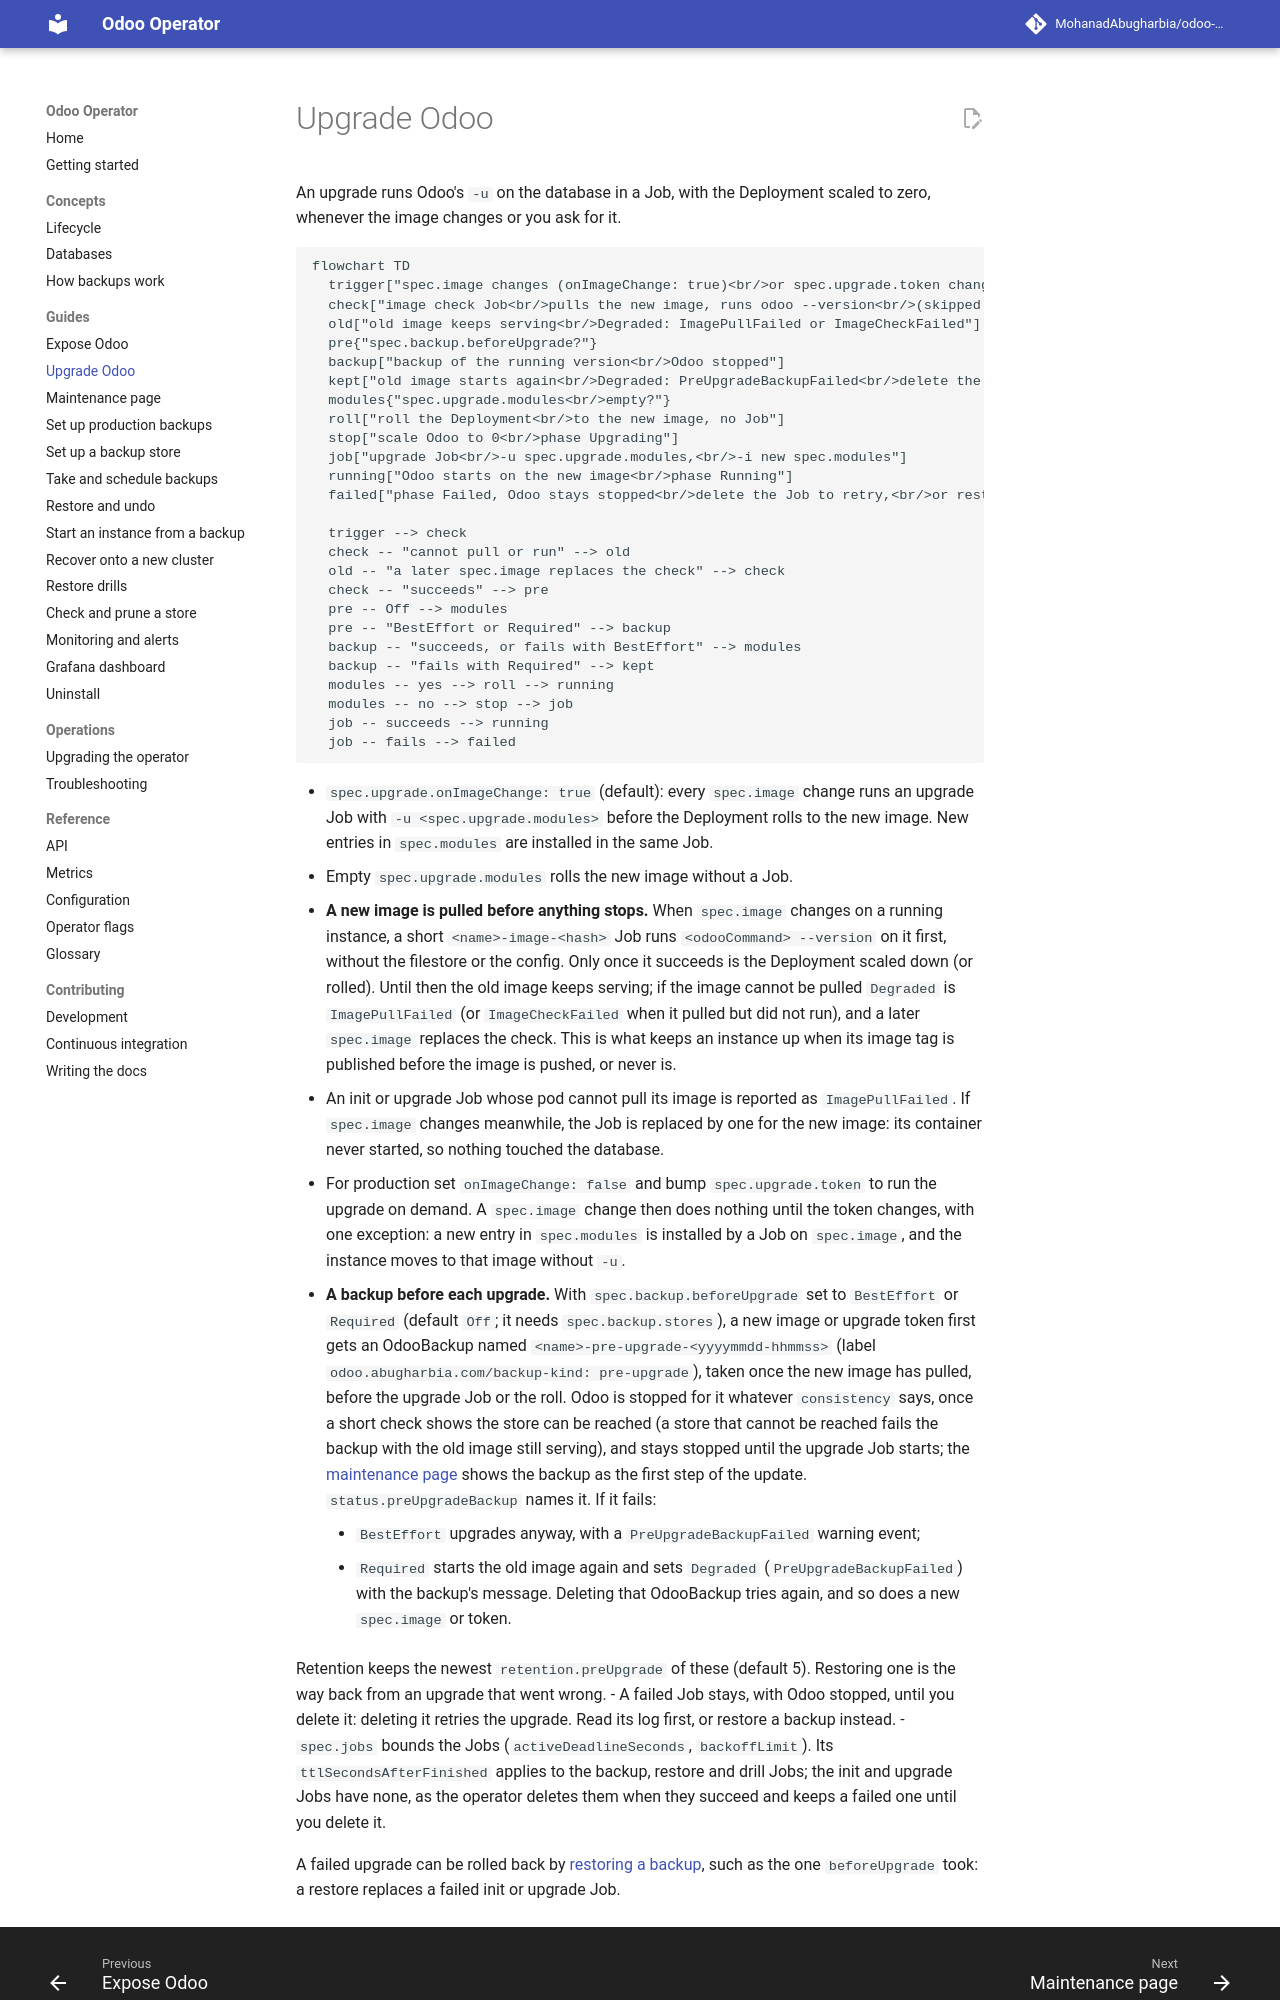

repository: MohanadAbugharbia/odoo-operator · page: 0.6/guides/upgrades/index.html · generator: mkdocs

# Upgrade Odoo

An upgrade runs Odoo's `-u` on the database in a Job, with the Deployment scaled to zero, whenever the image changes or you ask for it.

```mermaid
flowchart TD
  trigger["spec.image changes (onImageChange: true)<br/>or spec.upgrade.token changes"]
  check["image check Job<br/>pulls the new image, runs odoo --version<br/>(skipped when the image is unchanged)"]
  old["old image keeps serving<br/>Degraded: ImagePullFailed or ImageCheckFailed"]
  pre{"spec.backup.beforeUpgrade?"}
  backup["backup of the running version<br/>Odoo stopped"]
  kept["old image starts again<br/>Degraded: PreUpgradeBackupFailed<br/>delete the OdooBackup to retry"]
  modules{"spec.upgrade.modules<br/>empty?"}
  roll["roll the Deployment<br/>to the new image, no Job"]
  stop["scale Odoo to 0<br/>phase Upgrading"]
  job["upgrade Job<br/>-u spec.upgrade.modules,<br/>-i new spec.modules"]
  running["Odoo starts on the new image<br/>phase Running"]
  failed["phase Failed, Odoo stays stopped<br/>delete the Job to retry,<br/>or restore a backup"]

  trigger --> check
  check -- "cannot pull or run" --> old
  old -- "a later spec.image replaces the check" --> check
  check -- "succeeds" --> pre
  pre -- Off --> modules
  pre -- "BestEffort or Required" --> backup
  backup -- "succeeds, or fails with BestEffort" --> modules
  backup -- "fails with Required" --> kept
  modules -- yes --> roll --> running
  modules -- no --> stop --> job
  job -- succeeds --> running
  job -- fails --> failed
```

- `spec.upgrade.onImageChange: true` (default): every `spec.image` change runs
  an upgrade Job with `-u <spec.upgrade.modules>` before the Deployment rolls
  to the new image. New entries in `spec.modules` are installed in the same Job.
- Empty `spec.upgrade.modules` rolls the new image without a Job.
- **A new image is pulled before anything stops.** When `spec.image` changes on
  a running instance, a short `<name>-image-<hash>` Job runs
  `<odooCommand> --version` on it first, without the filestore or the config.
  Only once it succeeds is the Deployment scaled down (or rolled). Until then
  the old image keeps serving; if the image cannot be pulled `Degraded` is
  `ImagePullFailed` (or `ImageCheckFailed` when it pulled but did not run), and
  a later `spec.image` replaces the check. This is what keeps an instance up
  when its image tag is published before the image is pushed, or never is.
- An init or upgrade Job whose pod cannot pull its image is reported as
  `ImagePullFailed`. If `spec.image` changes meanwhile, the Job is replaced
  by one for the new image: its container never started, so nothing touched
  the database.
- For production set `onImageChange: false` and bump `spec.upgrade.token` to
  run the upgrade on demand. A `spec.image` change then does nothing until the
  token changes, with one exception: a new entry in `spec.modules` is installed
  by a Job on `spec.image`, and the instance moves to that image without `-u`.
- **A backup before each upgrade.** With `spec.backup.beforeUpgrade` set to
  `BestEffort` or `Required` (default `Off`; it needs `spec.backup.stores`),
  a new image or upgrade token first gets an OdooBackup named
  `<name>-pre-upgrade-<yyyymmdd-hhmmss>` (label
  `odoo.abugharbia.com/backup-kind: pre-upgrade`), taken once the new image
  has pulled, before the upgrade Job or the roll. Odoo is stopped for it
  whatever `consistency` says, once a short check shows the store can be
  reached (a store that cannot be reached fails the backup with the old image
  still serving), and stays stopped until the upgrade Job starts;
  the [maintenance page](maintenance-page.md) shows the backup as the first
  step of the update. `status.preUpgradeBackup` names it. If it fails:
    - `BestEffort` upgrades anyway, with a `PreUpgradeBackupFailed` warning
      event;
    - `Required` starts the old image again and sets `Degraded`
      (`PreUpgradeBackupFailed`) with the backup's message. Deleting that
      OdooBackup tries again, and so does a new `spec.image` or token.
